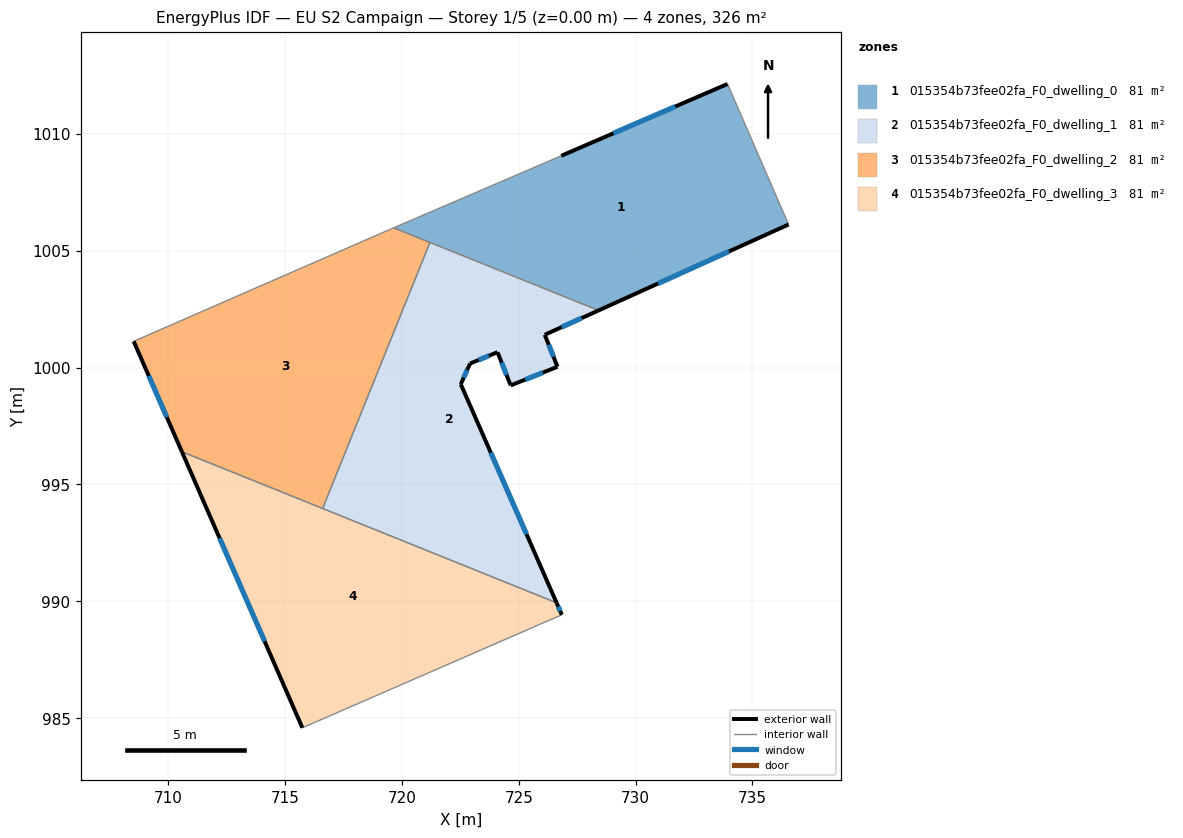
=== STOREY PLAN SPEC (per zone: floor XY polygon, exterior-wall plan segments, windows/doors) ===
zone 1: 015354b73fee02fa_F0_dwelling_0  (81.4 m²)
  floor: (733.93, 1012.14) (736.46, 1006.31) (736.55, 1006.12) (728.42, 1002.45) (719.65, 1005.98) (726.82, 1009.06)
  exterior wall: (728.42, 1002.45) – (736.55, 1006.12)  [8.9 m]
    window: (730.96, 1003.60) – (734.00, 1004.97)  [3.7 m²]
  exterior wall: (733.93, 1012.14) – (726.82, 1009.06)  [7.8 m]
    window: (731.70, 1011.17) – (729.05, 1010.03)  [3.2 m²]
  interior walls: 5
zone 2: 015354b73fee02fa_F0_dwelling_1  (81.4 m²)
  floor: (728.42, 1002.45) (726.11, 1001.41) (726.66, 1000.04) (724.66, 999.24) (724.09, 1000.66) (722.92, 1000.17) (722.52, 999.29) (726.62, 989.93) (716.61, 993.97) (721.20, 1005.36)
  exterior wall: (726.66, 1000.04) – (726.11, 1001.41)  [1.5 m]
    window: (726.49, 1000.46) – (726.28, 1000.98)  [0.6 m²]
  exterior wall: (724.66, 999.24) – (726.66, 1000.04)  [2.2 m]
    window: (725.28, 999.49) – (726.03, 999.79)  [0.9 m²]
  exterior wall: (724.09, 1000.66) – (724.66, 999.24)  [1.5 m]
    window: (724.27, 1000.21) – (724.48, 999.68)  [0.6 m²]
  exterior wall: (722.92, 1000.17) – (724.09, 1000.66)  [1.3 m]
    window: (723.28, 1000.33) – (723.72, 1000.51)  [0.5 m²]
  exterior wall: (722.52, 999.29) – (722.92, 1000.17)  [1.0 m]
    window: (722.64, 999.57) – (722.79, 999.90)  [0.4 m²]
  exterior wall: (726.62, 989.93) – (722.52, 999.29)  [10.2 m]
    window: (725.33, 992.87) – (723.80, 996.36)  [4.3 m²]
  exterior wall: (726.11, 1001.41) – (728.42, 1002.45)  [2.5 m]
    window: (726.83, 1001.73) – (727.69, 1002.12)  [1.1 m²]
  interior walls: 3
zone 3: 015354b73fee02fa_F0_dwelling_2  (81.4 m²)
  floor: (721.20, 1005.36) (716.61, 993.97) (710.58, 996.40) (708.52, 1001.12) (719.54, 1005.94) (719.65, 1005.98)
  exterior wall: (708.52, 1001.12) – (710.58, 996.40)  [5.2 m]
    window: (709.17, 999.64) – (709.94, 997.88)  [2.2 m²]
  interior walls: 5
zone 4: 015354b73fee02fa_F0_dwelling_3  (81.4 m²)
  floor: (726.62, 989.93) (726.84, 989.42) (715.74, 984.58) (710.58, 996.40)
  exterior wall: (726.84, 989.42) – (726.62, 989.93)  [0.6 m]
    window: (726.77, 989.58) – (726.69, 989.77)  [0.2 m²]
  exterior wall: (710.58, 996.40) – (715.74, 984.58)  [12.9 m]
    window: (712.20, 992.70) – (714.12, 988.29)  [5.4 m²]
  interior walls: 3

=== DERIVED (storey summary) ===
Building: EU S2 Campaign
Storey: 1 of 5  (floor level z = 0.00 m)
Storey gross floor area: 325.7 m²
Zones on this storey: 4
  - 015354b73fee02fa_F0_dwelling_0: floor 81.4 m²; exterior wall 16.7 m (50.0 m²); 2 window(s) 7.0 m²; WWR 13.9%
  - 015354b73fee02fa_F0_dwelling_1: floor 81.4 m²; exterior wall 20.1 m (60.4 m²); 7 window(s) 8.4 m²; WWR 13.9%
  - 015354b73fee02fa_F0_dwelling_2: floor 81.4 m²; exterior wall 5.2 m (15.5 m²); 1 window(s) 2.2 m²; WWR 13.9%
  - 015354b73fee02fa_F0_dwelling_3: floor 81.4 m²; exterior wall 13.4 m (40.3 m²); 2 window(s) 5.6 m²; WWR 13.9%
Zone adjacency (shared interzone walls):
  - 015354b73fee02fa_F0_dwelling_0 ↔ 015354b73fee02fa_F0_dwelling_1
  - 015354b73fee02fa_F0_dwelling_0 ↔ 015354b73fee02fa_F0_dwelling_2
  - 015354b73fee02fa_F0_dwelling_1 ↔ 015354b73fee02fa_F0_dwelling_2
  - 015354b73fee02fa_F0_dwelling_1 ↔ 015354b73fee02fa_F0_dwelling_3
  - 015354b73fee02fa_F0_dwelling_2 ↔ 015354b73fee02fa_F0_dwelling_3